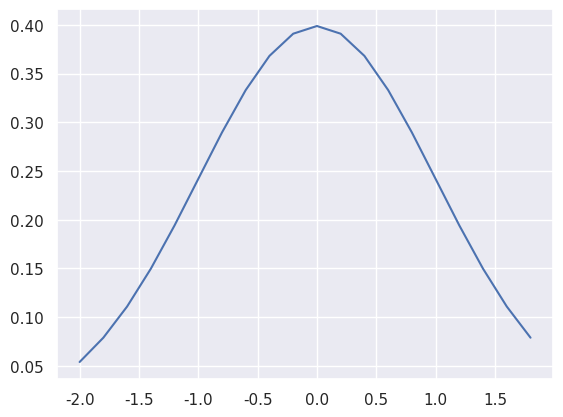

The matplotlib source for this figure:
# variables and classes
a = 3.0
b = 4.5
class Class():
    def __init__(self, name):
        self.name = name
        
    def __repr__(self):
        return str(self.name)
print(Class(a))
print(Class(b) == "character")
print(a**2 + 1/b)
import math
print(math.sqrt(a*b))
print(math.log2(a))

# Matrix algebra
import numpy as np

A = np.array([1, 4, 7, 2, 5, 8, 3, 6, 10]).reshape(3, -1)
B = np.arange(1, 10).reshape(3, -1)
y = np.arange(1, 4)

print(a*A)
print(np.dot(A, B))
invA = np.linalg.inv(A)
print(np.dot(A, invA))
print(B.T)
B[1, :] = [1, 1, 1]
print(B)

# Indexing
print(A[2, 1] * B[1, 0])
print(A[0,:] * B[:,2])
print(y[y>1])
print(A[:,1][A[:,0] >= 4])

def standardize(x):
    if isinstance(x ,np.ndarray):
        mu = np.mean(x)
        std = np.std(x)
        return ((x-mu)/std)
    else:
        return x

a = np.array([-100, -25, -10, 0, 10, 25, 100])

standardize(a)
from scipy.stats import norm
norm.pdf([1, 2, 3, 6])
x = np.arange(-2, 2, 0.2)
nvValues = norm.pdf(x, loc=0, scale=1)
from matplotlib import pyplot as plt
import seaborn as sns
sns.set()
plt.plot(x, nvValues)
plt.show()
